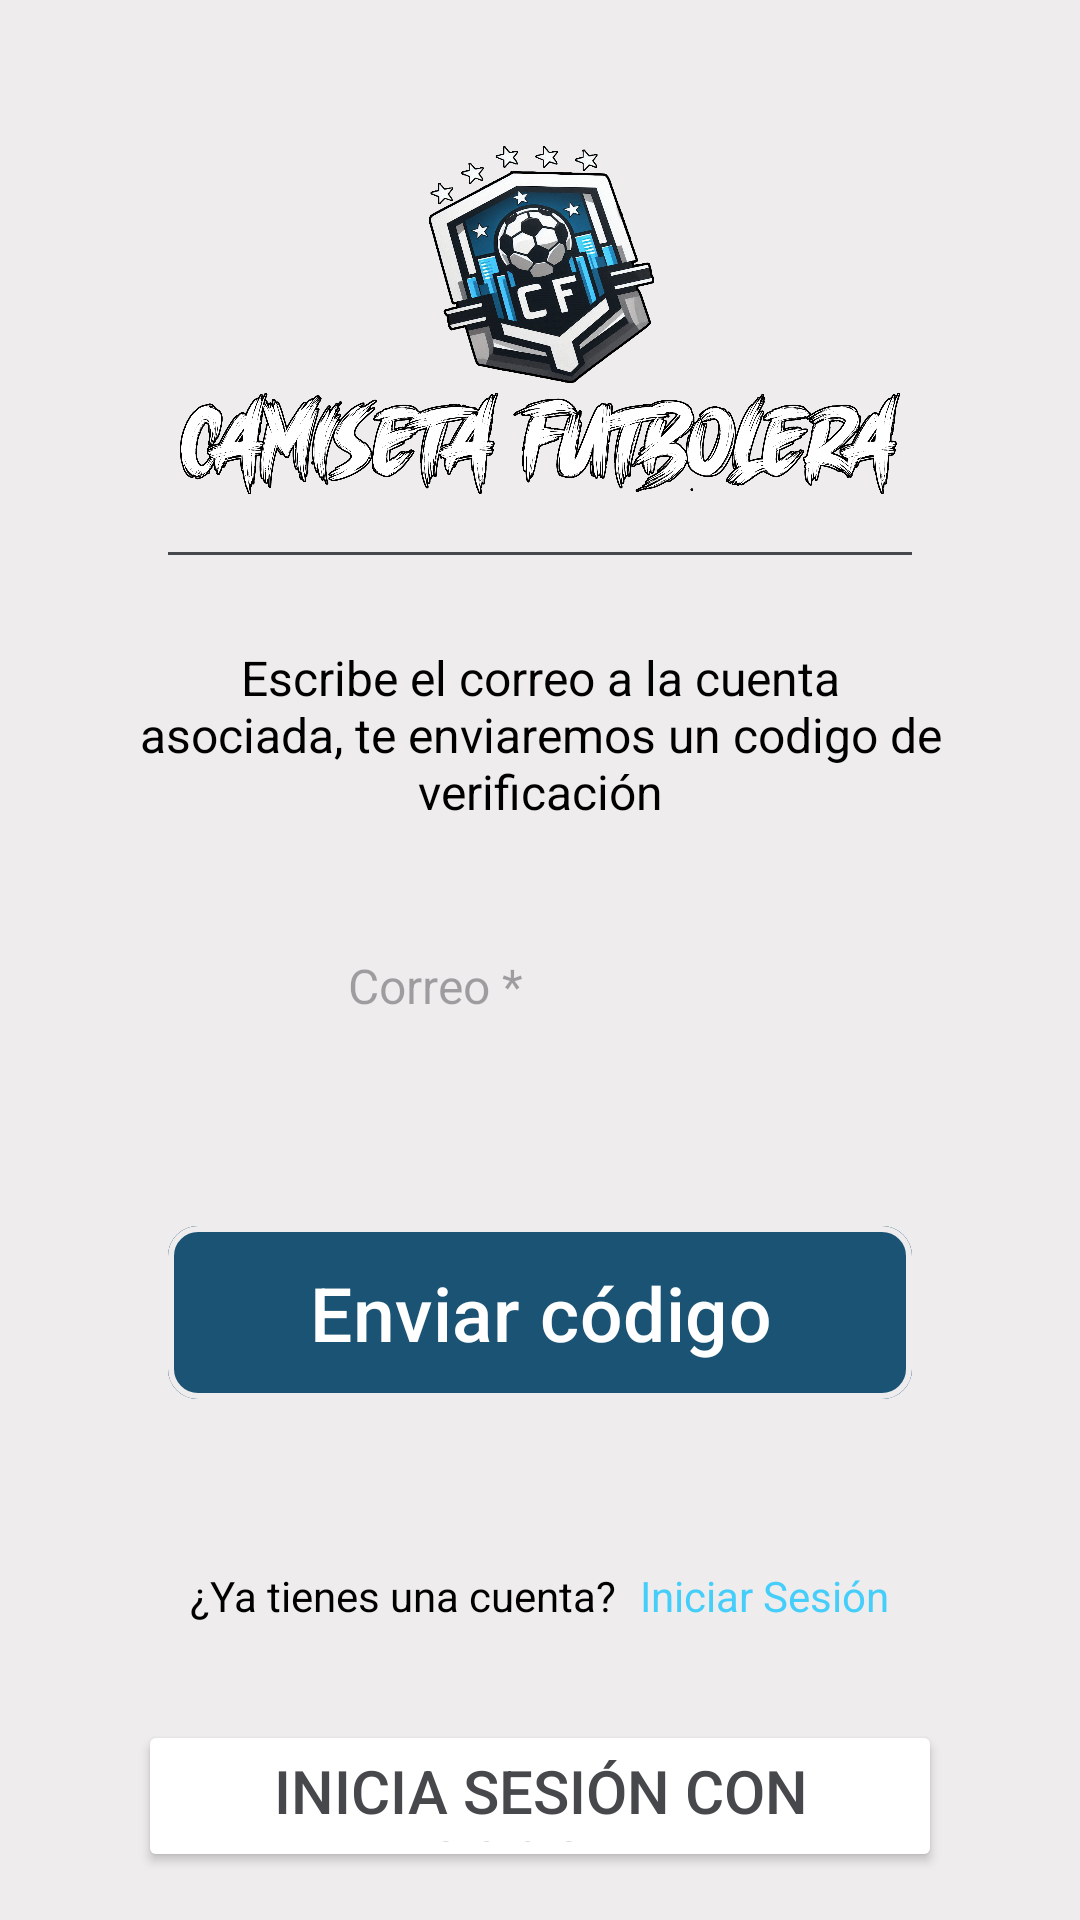

Write the Android layout XML for this screen, with the resource values it uses.
<!-- AndroidManifest.xml: application theme Theme.Taller_3_fragments -->
<!-- res/layout/fragment_recuperar_contrasena.xml -->
<?xml version="1.0" encoding="utf-8"?>
<LinearLayout xmlns:android="http://schemas.android.com/apk/res/android"
    xmlns:app="http://schemas.android.com/apk/res-auto"
    android:layout_width="match_parent"
    android:layout_height="match_parent"
    android:orientation="vertical"
    android:padding="16dp"
    android:background="@color/grisClaro">

    
    <LinearLayout
        android:layout_width="match_parent"
        android:layout_height="wrap_content"
        android:gravity="center"
        android:orientation="vertical"
        android:layout_marginTop="32dp">

        <ImageView
            android:layout_width="80dp"
            android:layout_height="80dp"
            android:src="@drawable/logoestrellas" />

        <ImageView
            android:layout_width="250dp"
            android:layout_height="40dp"
            android:src="@drawable/nombreapp" />

        <View
            android:layout_width="match_parent"
            android:layout_height="1dp"
            android:background="@color/grisOscuro"
            android:layout_marginTop="16dp"
            android:layout_marginLeft="40dp"
            android:layout_marginRight="40dp"/>
    </LinearLayout>

    
    <TextView
        android:layout_width="wrap_content"
        android:layout_height="wrap_content"
        android:layout_marginTop="32dp"
        android:layout_marginBottom="16dp"
        android:text="@string/escribe_el_correo_a_la_cuenta_asociada_te_enviaremos_un_codigo_de_verificaci_n"
        android:textAlignment="center"
        android:textColor="@color/negro"
        android:textSize="16sp"
        android:layout_margin="30dp"/>

    
    <LinearLayout
        android:layout_width="match_parent"
        android:layout_height="wrap_content"
        android:orientation="horizontal"
        android:gravity="center_vertical"
        android:layout_marginBottom="12dp"
        android:layout_marginLeft="30dp"
        android:layout_marginRight="30dp">

        <ImageView
            android:layout_width="46dp"
            android:layout_height="33dp"
            android:layout_marginEnd="8dp"
            android:src="@drawable/email" />

        <EditText
            android:id="@+id/editTextCorreoRecuperarContrasena"
            android:layout_width="match_parent"
            android:layout_height="48dp"
            android:background="@drawable/drawable_input"
            android:hint="@string/correoRE"
            android:inputType="textEmailAddress"
            android:paddingStart="16dp"
            android:paddingEnd="16dp"
            android:textSize="16sp" />
    </LinearLayout>

    
    <com.google.android.material.button.MaterialButton
        android:id="@+id/buttonEnviarCodigo"
        android:layout_width="match_parent"
        android:layout_height="wrap_content"
        android:padding="12dp"
        android:layout_margin="40dp"
        android:text="@string/enviar_c_digo"
        android:textAllCaps="false"
        android:textColor="@color/blanco"
        android:textSize="25sp"
        app:cornerRadius="10dp"
        app:strokeWidth="2dp"
        app:strokeColor="@color/grisClaro"
        android:backgroundTint="@color/azulOscuro" />


    
    <LinearLayout
        android:layout_width="match_parent"
        android:layout_height="wrap_content"
        android:orientation="horizontal"
        android:gravity="center"
        android:layout_marginTop="12dp">

        <TextView
            android:layout_width="wrap_content"
            android:layout_height="wrap_content"
            android:text="@string/ya_tienes_una_cuenta"
            android:textColor="@color/negro"
            android:textSize="14sp" />

        <TextView
            android:id="@+id/textViewiniciarSesion"
            android:layout_width="wrap_content"
            android:layout_height="wrap_content"
            android:text="@string/iniciar_sesi_n"
            android:textColor="@color/azulClaro"
            android:clickable="true"
            android:focusable="true"
            android:textSize="14sp"
            android:layout_marginStart="8dp"/>
    </LinearLayout>

    
    <Button
        android:id="@+id/buttonGoogleLogin"
        android:layout_width="match_parent"
        android:layout_height="wrap_content"
        android:layout_marginTop="32dp"
        android:backgroundTint="@android:color/white"
        android:text="@string/inicia_sesi_n_con_google"
        android:textColor="@color/grisOscuro"
        android:textSize="20sp"
        app:cornerRadius="10dp"
        app:icon="@drawable/google"
        app:iconSize="30dp"
        app:iconTint="@null"
        app:strokeColor="@color/grisOscuro"
        app:strokeWidth="2dp"
        android:layout_marginLeft="30dp"
        android:layout_marginRight="30dp"/>



    
    <LinearLayout
        android:layout_width="match_parent"
        android:layout_height="wrap_content"
        android:orientation="horizontal"
        android:gravity="center"
        android:layout_marginTop="16dp">

        <TextView
            android:layout_width="wrap_content"
            android:layout_height="wrap_content"
            android:text="@string/a_n_no_tienes_una_cuenta"
            android:textColor="@color/negro"
            android:textSize="14sp" />

        <TextView
            android:id="@+id/tv_Register"
            android:layout_width="wrap_content"
            android:layout_height="wrap_content"
            android:text="@string/reg_strate_aqu"
            android:textColor="@color/azulClaro"
            android:clickable="true"
            android:focusable="true"
            android:textSize="14sp"
            android:layout_marginStart="8dp"/>
    </LinearLayout>
</LinearLayout>
<!-- resources referenced by this layout -->
<resources>
  <color name="azulClaro">#46cefb</color>
  <color name="azulOscuro">#1a5374</color>
  <color name="blanco">#FFFFFFFF</color>
  <color name="grisClaro">#eeeced</color>
  <color name="grisOscuro">#47484c</color>
  <color name="negro">#000000</color>
  <!-- drawable logoestrellas: png bitmap (drawable, 556880 bytes) -->
  <!-- drawable nombreapp: png bitmap (drawable, 305097 bytes) -->
  <string name="a_n_no_tienes_una_cuenta">¿Aún no tienes una cuenta?</string>
  <string name="correoRE">Correo *</string>
  <string name="enviar_c_digo">Enviar código</string>
  <string name="escribe_el_correo_a_la_cuenta_asociada_te_enviaremos_un_codigo_de_verificaci_n">Escribe el correo a la cuenta asociada, te enviaremos un codigo de verificación</string>
  <string name="inicia_sesi_n_con_google">Inicia sesión con Google</string>
  <string name="iniciar_sesi_n">Iniciar Sesión</string>
  <string name="reg_strate_aqu">Regístrate aquí</string>
  <string name="ya_tienes_una_cuenta">¿Ya tienes una cuenta?</string>
  <style name="Theme.Taller_3_fragments" parent="Base.Theme.Taller_3_fragments" />
  <style name="Base.Theme.Taller_3_fragments" parent="Theme.Material3.DayNight.NoActionBar">
          
          
      </style>
</resources>
